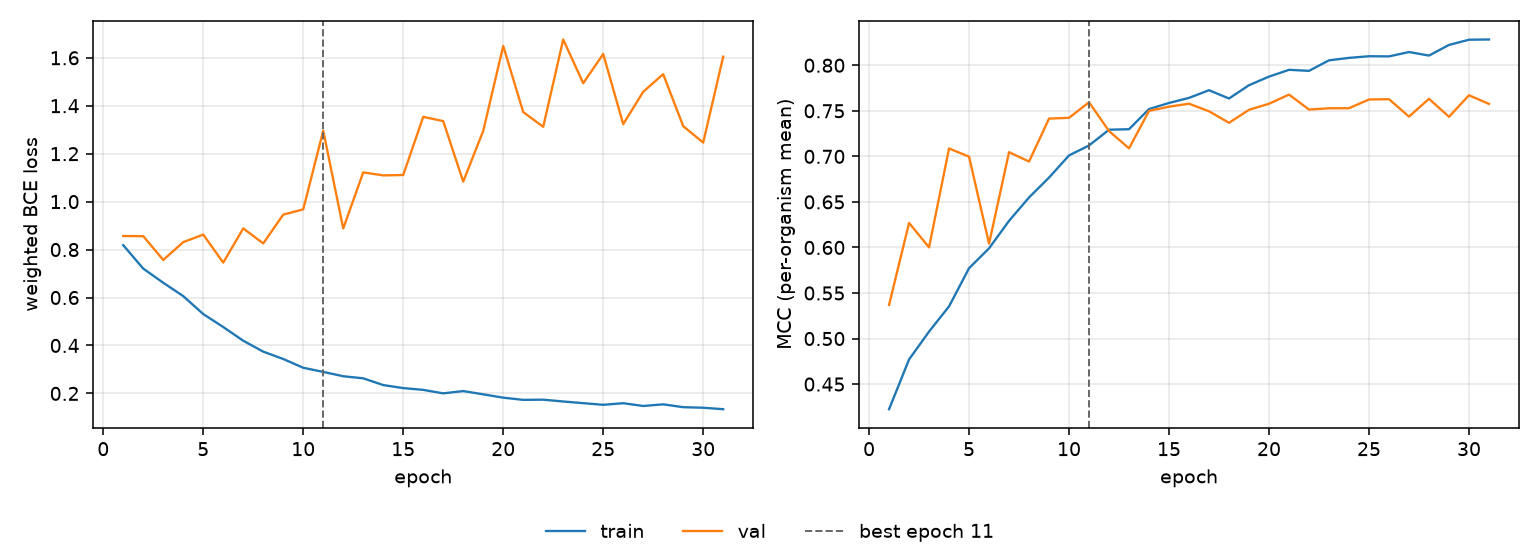

The data file committed next to this chart (first rows):
epoch, tr_loss, vl_loss, tr_mcc, vl_mcc, is_best
1, 0.8182, 0.8565, 0.4224, 0.5369, False
2, 0.7206, 0.856, 0.477, 0.6269, False
3, 0.6616, 0.7567, 0.5077, 0.6001, False
4, 0.6059, 0.8312, 0.5353, 0.7087, False
5, 0.531, 0.8625, 0.5772, 0.6997, False
6, 0.477, 0.7456, 0.599, 0.6042, False
7, 0.4198, 0.8883, 0.6292, 0.7046, False
8, 0.3743, 0.8257, 0.6549, 0.6943, False
9, 0.3436, 0.9458, 0.6767, 0.7415, False
10, 0.307, 0.9678, 0.7011, 0.7423, False
11, 0.2898, 1.296, 0.712, 0.7594, True
12, 0.2717, 0.888, 0.7293, 0.7278, False
13, 0.2629, 1.122, 0.7298, 0.7088, False
14, 0.2349, 1.11, 0.7519, 0.75, False
15, 0.2223, 1.111, 0.7586, 0.7545, False
16, 0.2148, 1.354, 0.7642, 0.7578, False
17, 0.2003, 1.336, 0.7726, 0.7495, False
18, 0.2098, 1.084, 0.7635, 0.7368, False
19, 0.1962, 1.295, 0.7781, 0.7512, False
20, 0.1823, 1.649, 0.7875, 0.7577, False
21, 0.1731, 1.374, 0.795, 0.7678, False
22, 0.1739, 1.312, 0.7939, 0.7514, False
23, 0.1663, 1.676, 0.8054, 0.7528, False
24, 0.1594, 1.494, 0.8081, 0.7529, False
25, 0.1525, 1.616, 0.8099, 0.7624, False
26, 0.1592, 1.323, 0.8097, 0.7628, False
27, 0.1476, 1.458, 0.8145, 0.7436, False
28, 0.1544, 1.532, 0.8107, 0.7632, False
29, 0.1426, 1.315, 0.8223, 0.7434, False
30, 0.1403, 1.246, 0.8281, 0.7671, False
31, 0.1342, 1.605, 0.8283, 0.7576, False
